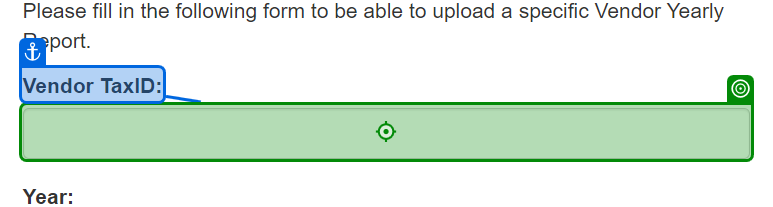
Task: Robotic Enterprise Framework
Workflow: System1_YearlyReportUpload

Step 1: type [in_taxid] into the text box in window 'ACME System 1 - Upload Yearly Report' (chrome.exe)

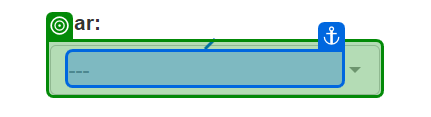
Step 2: select [in_year] in the button in window 'ACME System 1 - Upload Yearly Report' (chrome.exe)

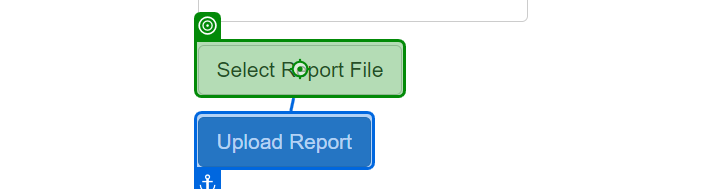
Step 3: click on the label 'Select Report File' in window 'ACME System 1 - Upload Yearly Report' (chrome.exe)

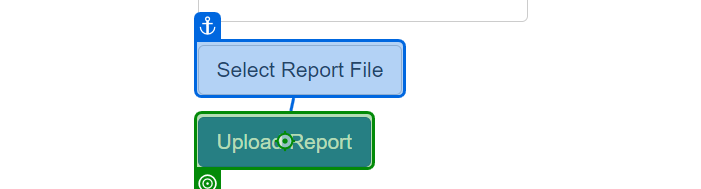
Step 4: click on the button in window 'ACME System 1 - Upload Yearly Report' (chrome.exe)

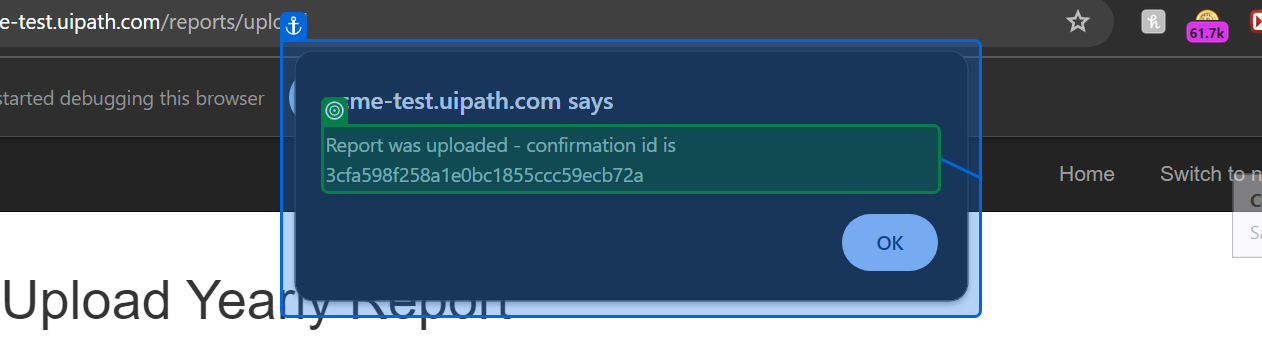
Step 5: get-text from the text 'Report was uploaded - confirmation id is 3cfa598f258a1e0bc1855cc*' in window 'ACME System 1 - Upload Yearly Report - Google Chrome' (chrome.exe)

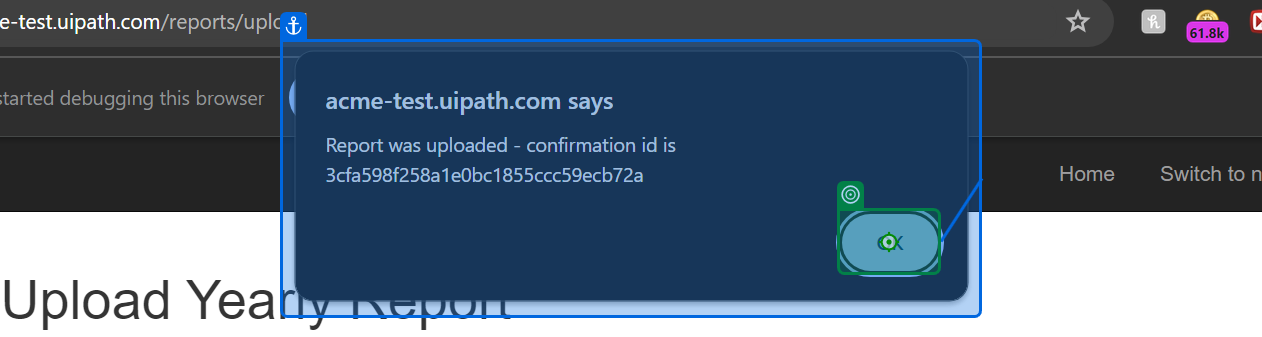
Step 6: click on the push button in window 'ACME System 1 - Upload Yearly Report - Google Chrome' (chrome.exe)
